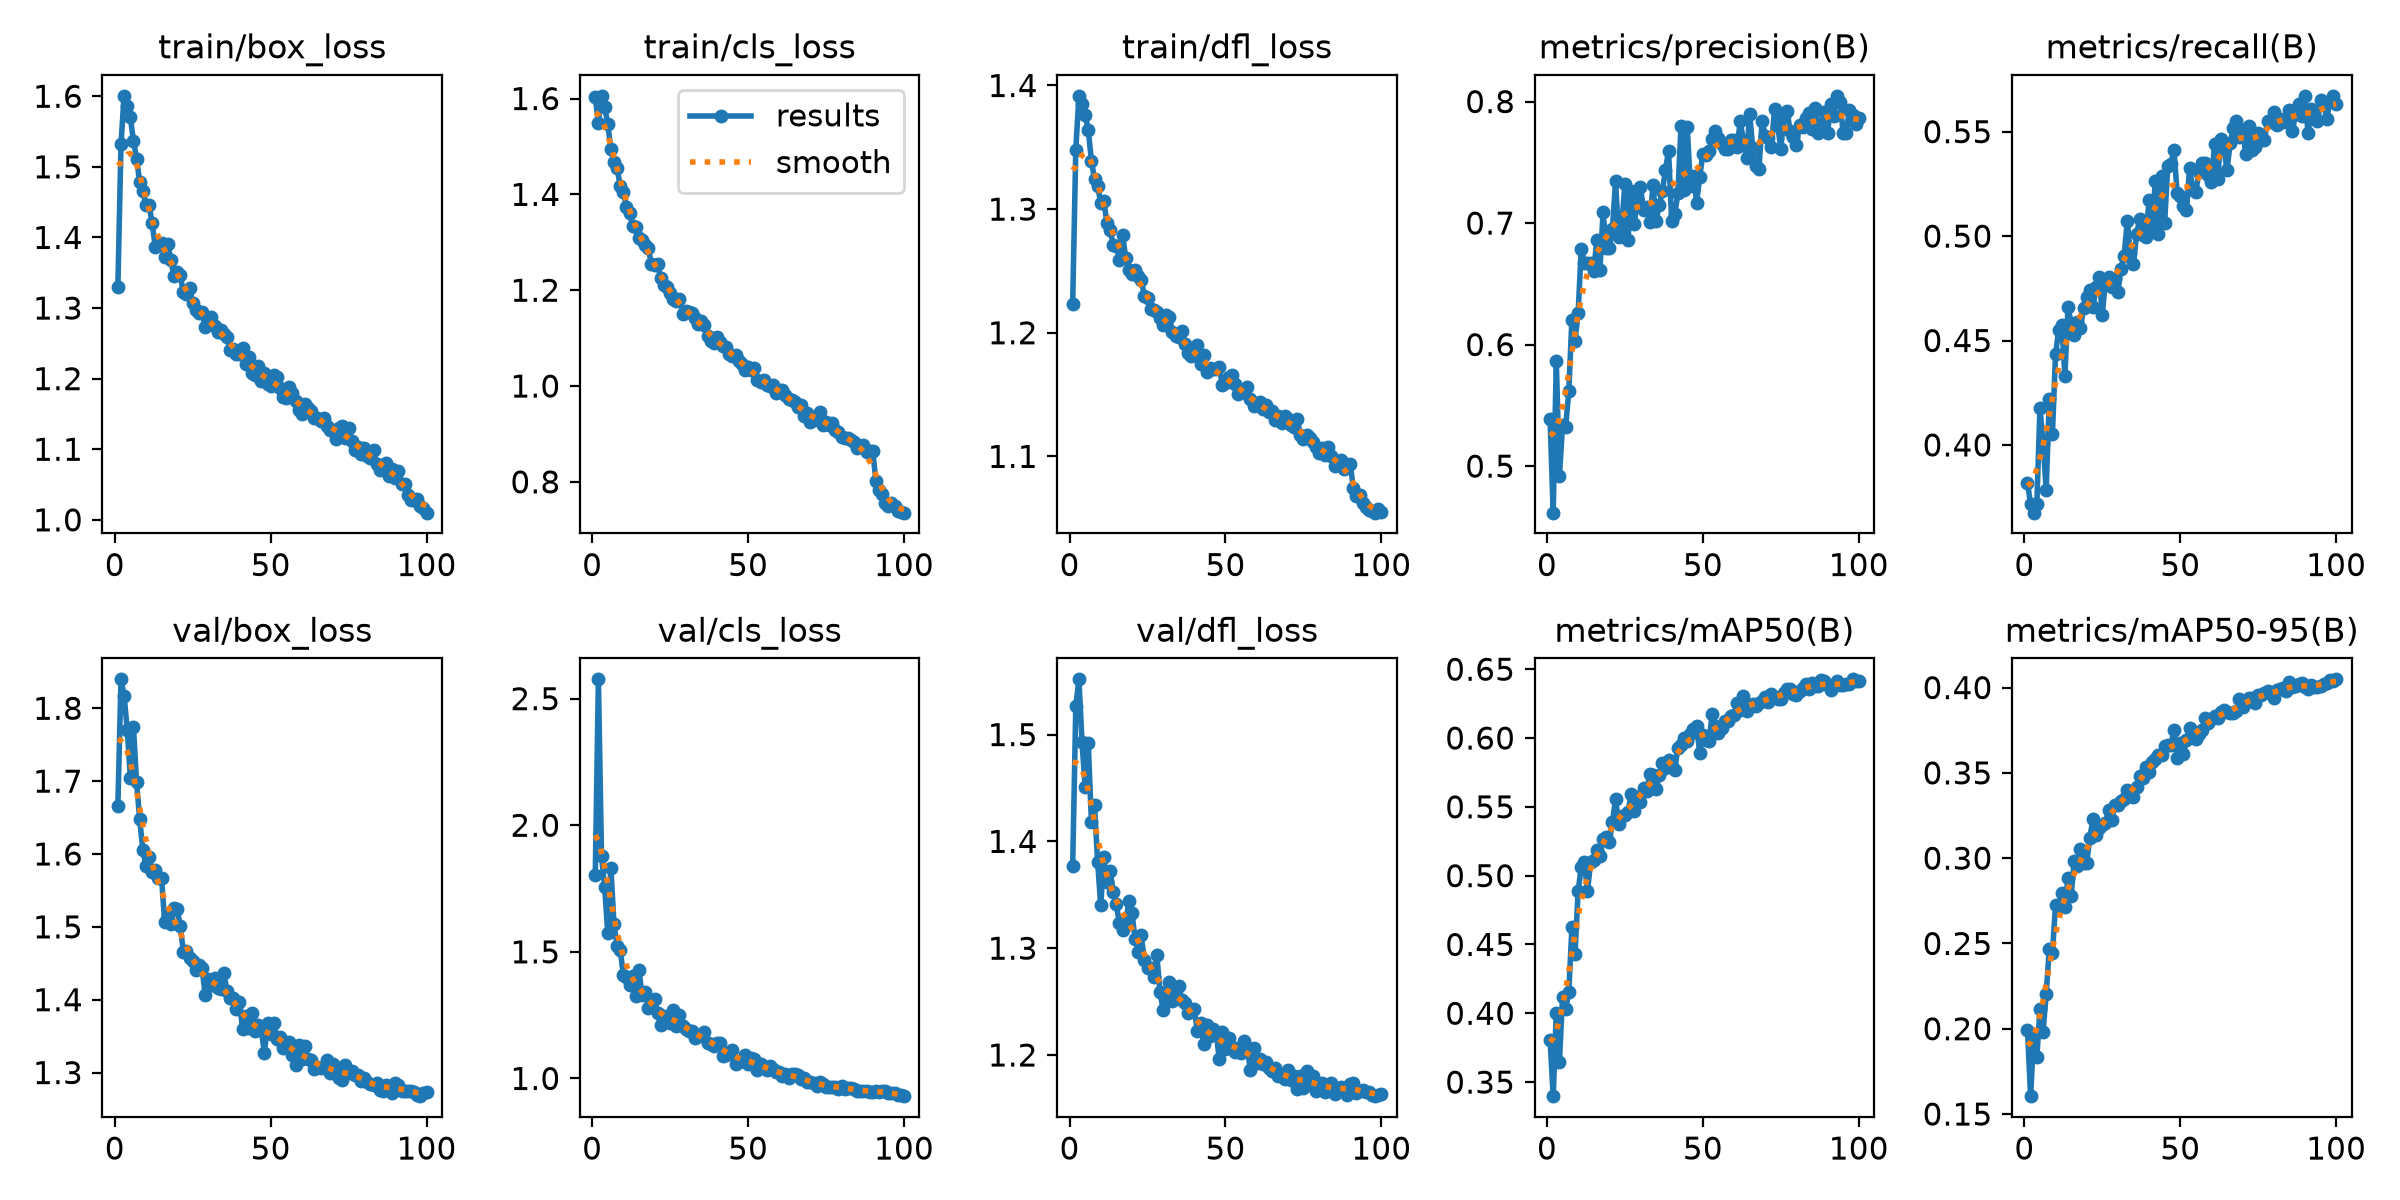

The data file committed next to this chart (first rows):
epoch, time, train/box_loss, train/cls_loss, train/dfl_loss, metrics/precision(B), metrics/recall(B), metrics/mAP50(B), metrics/mAP50-95(B), val/box_loss, val/cls_loss, val/dfl_loss, lr/pg0, lr/pg1, lr/pg2
1, 134.2, 1.33, 1.603, 1.223, 0.5386, 0.3818, 0.3807, 0.1993, 1.667, 1.805, 1.377, 0.0006636, 0.0006636, 0.0006636
2, 184.7, 1.533, 1.55, 1.348, 0.4617, 0.3717, 0.3398, 0.1605, 1.84, 2.576, 1.527, 0.001317, 0.001317, 0.001317
3, 234.7, 1.601, 1.606, 1.392, 0.5866, 0.3676, 0.4003, 0.1964, 1.817, 1.877, 1.552, 0.001957, 0.001957, 0.001957
4, 284.5, 1.586, 1.582, 1.385, 0.4919, 0.3717, 0.3649, 0.1832, 1.771, 1.757, 1.493, 0.001941, 0.001941, 0.001941
5, 336.6, 1.57, 1.547, 1.376, 0.5336, 0.4177, 0.4117, 0.2114, 1.705, 1.575, 1.451, 0.001921, 0.001921, 0.001921
6, 386.2, 1.537, 1.495, 1.364, 0.5325, 0.4011, 0.4031, 0.1983, 1.774, 1.832, 1.492, 0.001901, 0.001901, 0.001901
7, 435.1, 1.512, 1.468, 1.339, 0.5614, 0.3786, 0.4154, 0.2203, 1.698, 1.61, 1.419, 0.001881, 0.001881, 0.001881
8, 482.4, 1.478, 1.454, 1.324, 0.6206, 0.4219, 0.4624, 0.247, 1.647, 1.523, 1.434, 0.001861, 0.001861, 0.001861
9, 529.1, 1.466, 1.418, 1.319, 0.6031, 0.405, 0.4428, 0.2444, 1.606, 1.507, 1.381, 0.001842, 0.001842, 0.001842
10, 575.5, 1.447, 1.405, 1.305, 0.6259, 0.4435, 0.4889, 0.2724, 1.584, 1.411, 1.34, 0.001822, 0.001822, 0.001822
11, 623.1, 1.446, 1.375, 1.306, 0.6791, 0.455, 0.5061, 0.2722, 1.595, 1.403, 1.385, 0.001802, 0.001802, 0.001802
12, 670.2, 1.42, 1.36, 1.288, 0.6674, 0.4577, 0.5101, 0.2794, 1.575, 1.367, 1.362, 0.001782, 0.001782, 0.001782
13, 716, 1.387, 1.335, 1.283, 0.6668, 0.4332, 0.4885, 0.2712, 1.578, 1.406, 1.373, 0.001762, 0.001762, 0.001762
14, 761.7, 1.391, 1.331, 1.271, 0.6668, 0.466, 0.5101, 0.2882, 1.567, 1.324, 1.353, 0.001743, 0.001743, 0.001743
15, 807.3, 1.392, 1.31, 1.27, 0.6603, 0.4582, 0.5113, 0.2776, 1.567, 1.427, 1.341, 0.001723, 0.001723, 0.001723
16, 853.4, 1.373, 1.304, 1.259, 0.6865, 0.4528, 0.5186, 0.2984, 1.507, 1.331, 1.323, 0.001703, 0.001703, 0.001703
17, 902.5, 1.39, 1.294, 1.279, 0.6615, 0.459, 0.5141, 0.2957, 1.515, 1.343, 1.317, 0.001683, 0.001683, 0.001683
18, 948.4, 1.368, 1.288, 1.261, 0.7092, 0.4559, 0.5269, 0.3054, 1.504, 1.28, 1.324, 0.001663, 0.001663, 0.001663
19, 994.5, 1.345, 1.255, 1.251, 0.6798, 0.4655, 0.5282, 0.2972, 1.525, 1.285, 1.344, 0.001644, 0.001644, 0.001644
20, 1041, 1.351, 1.253, 1.248, 0.6794, 0.4711, 0.5247, 0.2973, 1.524, 1.313, 1.333, 0.001624, 0.001624, 0.001624
21, 1087, 1.347, 1.254, 1.25, 0.6953, 0.4742, 0.5388, 0.312, 1.502, 1.257, 1.309, 0.001604, 0.001604, 0.001604
22, 1136, 1.322, 1.226, 1.246, 0.7345, 0.4658, 0.5556, 0.3228, 1.466, 1.211, 1.297, 0.001584, 0.001584, 0.001584
23, 1181, 1.319, 1.212, 1.243, 0.6889, 0.4754, 0.5376, 0.3135, 1.466, 1.247, 1.312, 0.001564, 0.001564, 0.001564
24, 1227, 1.329, 1.206, 1.23, 0.698, 0.4806, 0.5432, 0.3176, 1.458, 1.241, 1.289, 0.001545, 0.001545, 0.001545
25, 1271, 1.307, 1.194, 1.228, 0.7324, 0.4624, 0.5439, 0.3196, 1.453, 1.22, 1.282, 0.001525, 0.001525, 0.001525
26, 1316, 1.297, 1.182, 1.219, 0.6863, 0.4789, 0.5466, 0.3206, 1.44, 1.272, 1.282, 0.001505, 0.001505, 0.001505
27, 1363, 1.293, 1.178, 1.219, 0.7265, 0.4803, 0.559, 0.3285, 1.447, 1.207, 1.273, 0.001485, 0.001485, 0.001485
28, 1411, 1.294, 1.182, 1.217, 0.6991, 0.4758, 0.5472, 0.3224, 1.444, 1.25, 1.293, 0.001465, 0.001465, 0.001465
29, 1459, 1.274, 1.151, 1.212, 0.7193, 0.4796, 0.5568, 0.3314, 1.407, 1.207, 1.259, 0.001446, 0.001446, 0.001446
30, 1504, 1.283, 1.157, 1.207, 0.7293, 0.4734, 0.5535, 0.3312, 1.428, 1.195, 1.242, 0.001426, 0.001426, 0.001426
31, 1550, 1.287, 1.155, 1.215, 0.7106, 0.4844, 0.5639, 0.3334, 1.42, 1.187, 1.251, 0.001406, 0.001406, 0.001406
32, 1597, 1.274, 1.152, 1.213, 0.7133, 0.4905, 0.5613, 0.3349, 1.429, 1.186, 1.269, 0.001386, 0.001386, 0.001386
33, 1643, 1.266, 1.143, 1.2, 0.7006, 0.5072, 0.5736, 0.34, 1.416, 1.161, 1.25, 0.001366, 0.001366, 0.001366
34, 1688, 1.269, 1.13, 1.197, 0.7309, 0.4918, 0.5732, 0.3382, 1.414, 1.168, 1.261, 0.001347, 0.001347, 0.001347
35, 1734, 1.264, 1.136, 1.196, 0.702, 0.4864, 0.5628, 0.3356, 1.436, 1.17, 1.265, 0.001327, 0.001327, 0.001327
36, 1780, 1.26, 1.127, 1.201, 0.7145, 0.5012, 0.573, 0.3415, 1.412, 1.184, 1.251, 0.001307, 0.001307, 0.001307
37, 1827, 1.241, 1.104, 1.191, 0.726, 0.5081, 0.5816, 0.3485, 1.402, 1.14, 1.249, 0.001287, 0.001287, 0.001287
38, 1872, 1.242, 1.095, 1.184, 0.7438, 0.5005, 0.5781, 0.3472, 1.402, 1.136, 1.239, 0.001267, 0.001267, 0.001267
39, 1917, 1.235, 1.091, 1.181, 0.7594, 0.4995, 0.5843, 0.3533, 1.387, 1.128, 1.242, 0.001248, 0.001248, 0.001248
40, 1963, 1.234, 1.102, 1.185, 0.7015, 0.5174, 0.5787, 0.3505, 1.397, 1.139, 1.243, 0.001228, 0.001228, 0.001228
41, 2006, 1.243, 1.092, 1.19, 0.7076, 0.5046, 0.577, 0.3562, 1.36, 1.138, 1.223, 0.001208, 0.001208, 0.001208
42, 2051, 1.22, 1.084, 1.175, 0.7245, 0.5263, 0.5931, 0.358, 1.378, 1.089, 1.23, 0.001188, 0.001188, 0.001188
43, 2094, 1.23, 1.082, 1.182, 0.7803, 0.5009, 0.5948, 0.3605, 1.362, 1.091, 1.21, 0.001168, 0.001168, 0.001168
44, 2138, 1.207, 1.067, 1.168, 0.7273, 0.5287, 0.5998, 0.3604, 1.381, 1.104, 1.228, 0.001149, 0.001149, 0.001149
45, 2182, 1.205, 1.063, 1.171, 0.7787, 0.5065, 0.5981, 0.366, 1.357, 1.114, 1.217, 0.001129, 0.001129, 0.001129
46, 2225, 1.218, 1.064, 1.171, 0.7305, 0.5335, 0.6032, 0.3665, 1.365, 1.059, 1.224, 0.001109, 0.001109, 0.001109
47, 2269, 1.197, 1.052, 1.17, 0.7389, 0.5346, 0.6069, 0.3663, 1.359, 1.064, 1.222, 0.001089, 0.001089, 0.001089
48, 2312, 1.208, 1.047, 1.172, 0.7169, 0.5411, 0.609, 0.3749, 1.327, 1.071, 1.196, 0.001069, 0.001069, 0.001069
49, 2355, 1.193, 1.033, 1.158, 0.738, 0.5206, 0.5892, 0.3588, 1.368, 1.092, 1.222, 0.00105, 0.00105, 0.00105
50, 2399, 1.189, 1.04, 1.159, 0.7571, 0.5191, 0.6019, 0.3675, 1.353, 1.056, 1.206, 0.00103, 0.00103, 0.00103
51, 2442, 1.206, 1.034, 1.165, 0.7556, 0.5146, 0.5983, 0.3613, 1.368, 1.08, 1.216, 0.00101, 0.00101, 0.00101
52, 2486, 1.203, 1.039, 1.166, 0.7592, 0.5125, 0.5977, 0.3695, 1.347, 1.077, 1.207, 0.0009902, 0.0009902, 0.0009902
53, 2529, 1.187, 1.012, 1.159, 0.7691, 0.5328, 0.6177, 0.3761, 1.349, 1.034, 1.203, 0.0009704, 0.0009704, 0.0009704
54, 2573, 1.173, 1.008, 1.15, 0.7755, 0.522, 0.6087, 0.3741, 1.334, 1.059, 1.206, 0.0009506, 0.0009506, 0.0009506
55, 2616, 1.173, 1.012, 1.153, 0.77, 0.521, 0.6039, 0.37, 1.341, 1.041, 1.202, 0.0009308, 0.0009308, 0.0009308
56, 2659, 1.188, 1.003, 1.152, 0.7649, 0.5309, 0.6074, 0.3727, 1.342, 1.033, 1.213, 0.000911, 0.000911, 0.000911
57, 2702, 1.179, 1, 1.156, 0.7606, 0.5349, 0.6121, 0.3754, 1.325, 1.048, 1.207, 0.0008912, 0.0008912, 0.0008912
58, 2746, 1.168, 1.002, 1.146, 0.7611, 0.5349, 0.6124, 0.3819, 1.31, 1.038, 1.186, 0.0008714, 0.0008714, 0.0008714
59, 2790, 1.156, 0.9862, 1.14, 0.7685, 0.5294, 0.6159, 0.3795, 1.337, 1.024, 1.206, 0.0008516, 0.0008516, 0.0008516
60, 2834, 1.15, 0.9924, 1.142, 0.7682, 0.526, 0.6164, 0.3817, 1.319, 1.027, 1.193, 0.0008318, 0.0008318, 0.0008318
... 40 more rows
